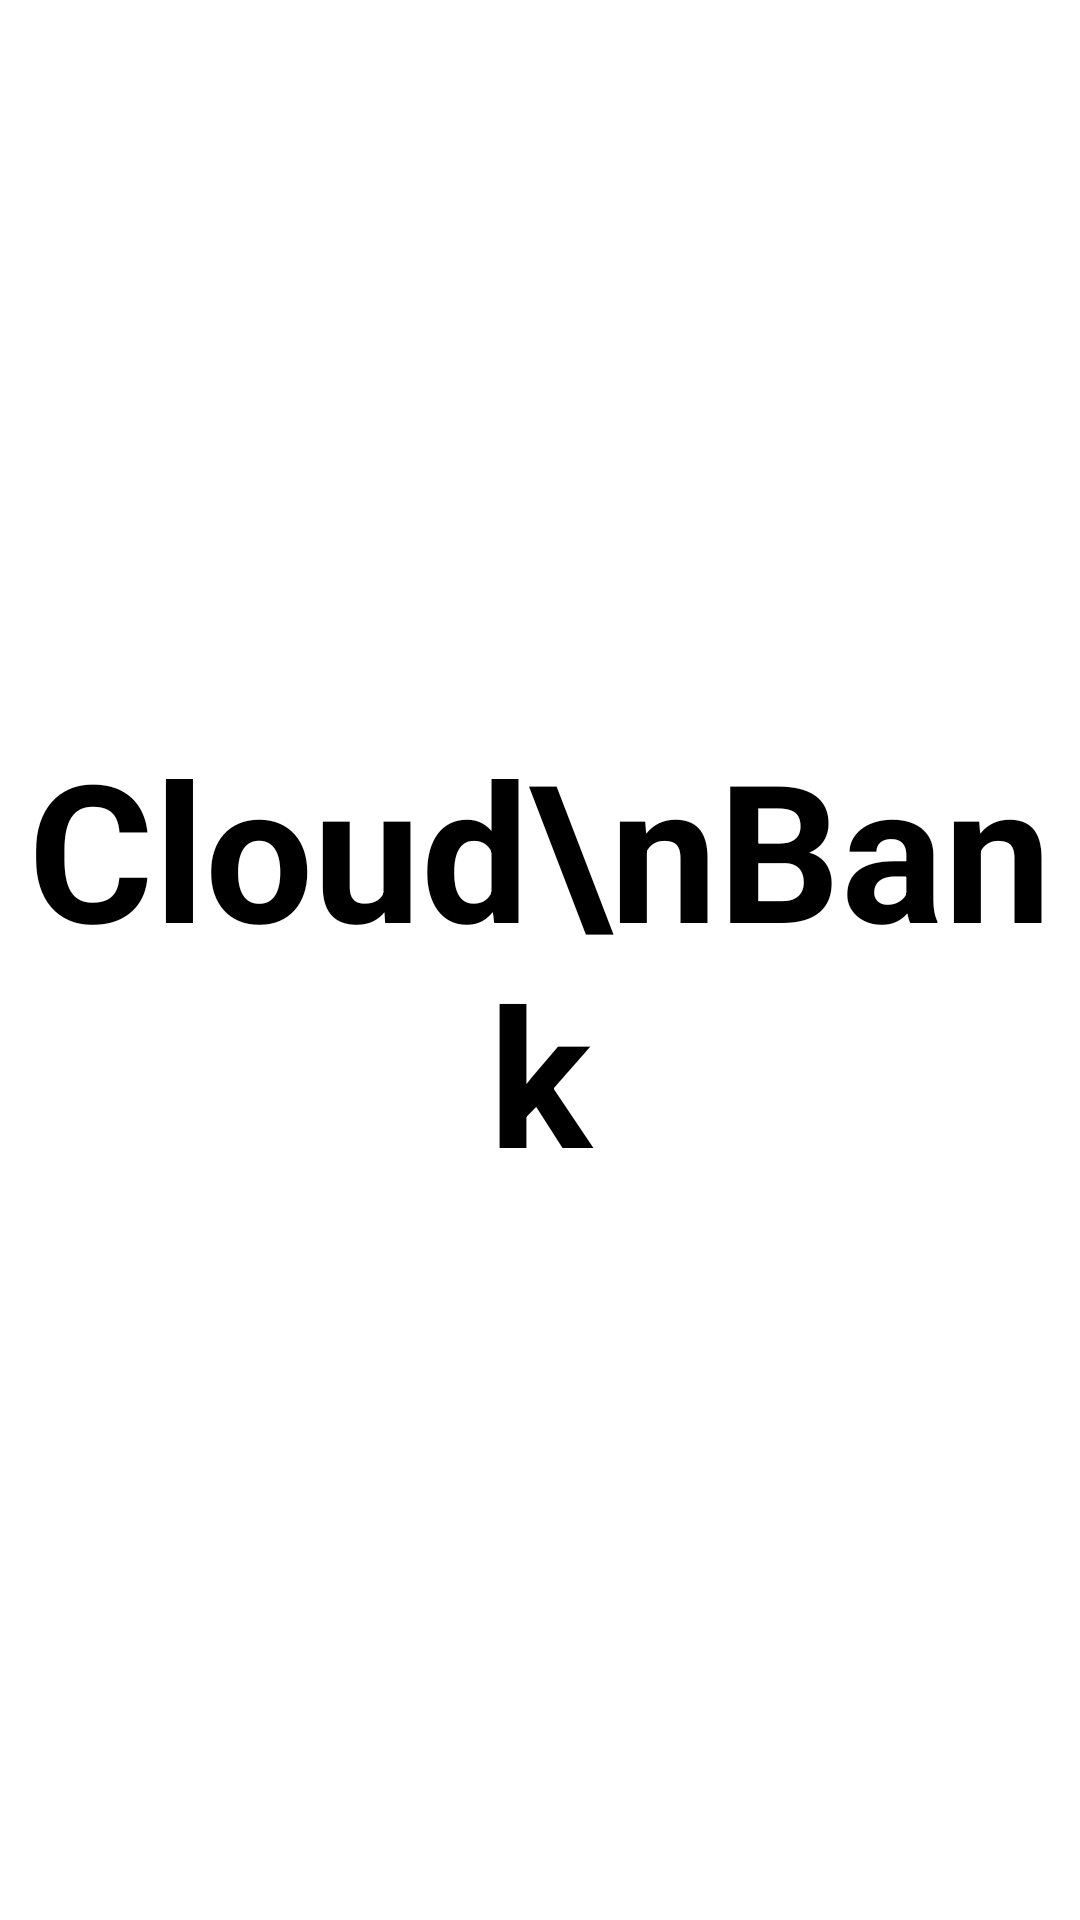

Reconstruct the res/layout file that produces this screen, plus the resources it refers to.
<!-- AndroidManifest.xml: application theme Theme.ButtterKnifTest -->
<!-- res/layout/activity_main.xml -->
<?xml version="1.0" encoding="utf-8"?>
<androidx.constraintlayout.widget.ConstraintLayout xmlns:android="http://schemas.android.com/apk/res/android"
    xmlns:app="http://schemas.android.com/apk/res-auto"
    xmlns:tools="http://schemas.android.com/tools"
    android:layout_width="match_parent"
    android:layout_height="match_parent"
    tools:context=".MainActivity">

    <TextView
        android:id="@+id/lblTitle"
        android:layout_width="wrap_content"
        android:layout_height="wrap_content"
        android:text="Cloud\nBank"
        android:textSize="64sp"
        android:textStyle="bold"
        android:textColor="@android:color/black"
        android:gravity="center_horizontal"
        android:layout_gravity="center_horizontal"
        android:layout_marginTop="16dp"
        android:layout_marginBottom="16dp"
        app:layout_constraintBottom_toBottomOf="parent"
        app:layout_constraintEnd_toEndOf="parent"
        app:layout_constraintStart_toStartOf="parent"
        app:layout_constraintTop_toTopOf="parent" />

</androidx.constraintlayout.widget.ConstraintLayout>
<!-- resources referenced by this layout -->
<resources>
  <style name="Theme.ButtterKnifTest" parent="Base.Theme.ButtterKnifTest">
          
          <item name="android:navigationBarColor">@android:color/transparent</item>
          <item name="android:statusBarColor">@android:color/transparent</item>
          <item name="android:windowLightStatusBar">?attr/isLightTheme</item>
      </style>
</resources>
